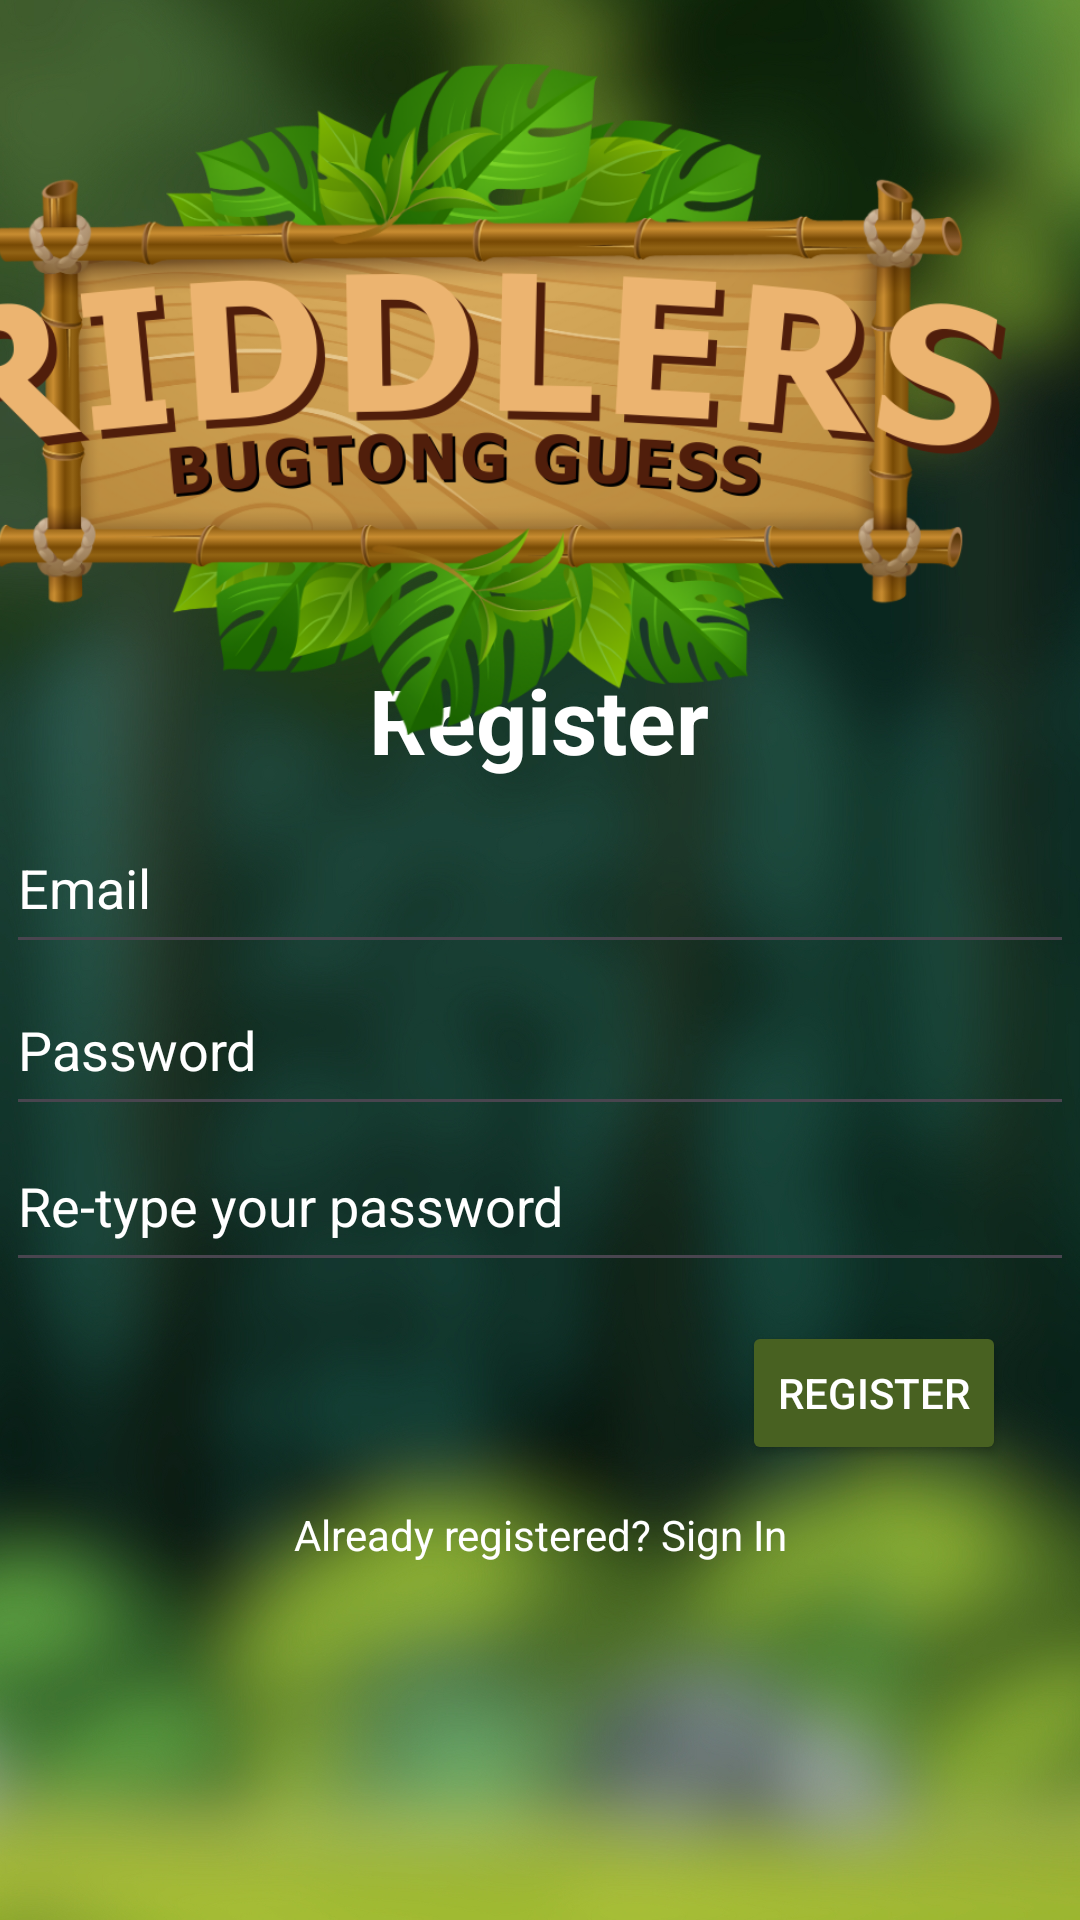

This screen was rendered from an Android layout file. Write that file and the resources it references.
<!-- AndroidManifest.xml: application theme Theme.Riddlers -->
<!-- res/layout/activity_registration_ui.xml -->
<?xml version="1.0" encoding="utf-8"?>
<androidx.constraintlayout.widget.ConstraintLayout xmlns:android="http://schemas.android.com/apk/res/android"
    xmlns:app="http://schemas.android.com/apk/res-auto"
    xmlns:tools="http://schemas.android.com/tools"
    android:id="@+id/main"
    android:layout_width="match_parent"
    android:layout_height="match_parent"
    android:background="@drawable/bgdefault"
    tools:context=".registrationUI">


    <EditText
        android:id="@+id/etEmail"
        android:layout_width="356dp"
        android:layout_height="54dp"
        android:ems="10"
        android:hint="@string/Email"
        android:inputType="textEmailAddress"
        android:textColorHint="@color/white"
        app:layout_constraintBottom_toBottomOf="parent"
        app:layout_constraintEnd_toEndOf="parent"
        app:layout_constraintHorizontal_bias="0.49"
        app:layout_constraintStart_toStartOf="parent"
        app:layout_constraintTop_toTopOf="parent"
        app:layout_constraintVertical_bias="0.456" />

    <EditText
        android:id="@+id/etPassword"
        android:layout_width="356dp"
        android:layout_height="54dp"
        android:ems="10"
        android:inputType="textPassword"
        android:hint="@string/Password"
        android:textColorHint="@color/white"
        app:layout_constraintEnd_toEndOf="parent"
        app:layout_constraintHorizontal_bias="0.497"
        app:layout_constraintStart_toStartOf="parent"
        app:layout_constraintTop_toBottomOf="@+id/etEmail" />

    <EditText
        android:id="@+id/etRetypePassword"
        android:layout_width="356dp"
        android:layout_height="54dp"
        android:layout_marginTop="52dp"
        android:ems="10"
        android:hint="@string/retypePass"
        android:inputType="textPassword"
        android:textColorHint="@color/white"
        app:layout_constraintEnd_toEndOf="parent"
        app:layout_constraintHorizontal_bias="0.49"
        app:layout_constraintStart_toStartOf="parent"
        app:layout_constraintTop_toBottomOf="@+id/etEmail" />

    <TextView
        android:id="@+id/tvLogin"
        android:layout_width="wrap_content"
        android:layout_height="wrap_content"
        android:text="@string/Registration"
        android:textColor="@color/white"
        android:textSize="30sp"
        android:textStyle="bold"
        app:layout_constraintBottom_toTopOf="@+id/etEmail"
        app:layout_constraintEnd_toEndOf="parent"
        app:layout_constraintHorizontal_bias="0.498"
        app:layout_constraintStart_toStartOf="parent"
        app:layout_constraintTop_toTopOf="parent"
        app:layout_constraintVertical_bias="0.967" />

    <Button
        android:id="@+id/btnRegister_button"
        android:layout_width="wrap_content"
        android:layout_height="wrap_content"
        android:backgroundTint="#486121"
        android:text="@string/Registration"
        android:textColor="@color/white"
        app:layout_constraintBottom_toBottomOf="parent"
        app:layout_constraintEnd_toEndOf="parent"
        app:layout_constraintHorizontal_bias="0.909"
        app:layout_constraintStart_toStartOf="parent"
        app:layout_constraintTop_toBottomOf="@+id/etPassword"
        app:layout_constraintVertical_bias="0.3" />

    <ImageView
        android:id="@+id/imageView"
        android:layout_width="411dp"
        android:layout_height="265dp"
        app:layout_constraintBottom_toBottomOf="parent"
        app:layout_constraintEnd_toEndOf="parent"
        app:layout_constraintTop_toTopOf="parent"
        app:layout_constraintVertical_bias="0.002"
        app:srcCompat="@drawable/logo" />

    <TextView
        android:id="@+id/tvSignIn"
        android:layout_width="wrap_content"
        android:layout_height="wrap_content"
        android:text="Already registered? Sign In"
        android:textColor="@color/white"
        app:layout_constraintBottom_toBottomOf="parent"
        app:layout_constraintEnd_toEndOf="parent"
        app:layout_constraintStart_toStartOf="parent"
        app:layout_constraintTop_toBottomOf="@+id/etRetypePassword"
        app:layout_constraintVertical_bias="0.386" />

</androidx.constraintlayout.widget.ConstraintLayout>
<!-- resources referenced by this layout -->
<resources>
  <!-- drawable bgdefault: jpg bitmap (drawable, 572438 bytes) -->
  <!-- drawable logo: png bitmap (drawable, 377242 bytes) -->
  <string name="Email">Email</string>
  <string name="Password">Password</string>
  <string name="Registration">Register</string>
  <string name="retypePass">Re-type your password</string>
  <style name="Theme.Riddlers" parent="Base.Theme.Riddlers" />
  <style name="Base.Theme.Riddlers" parent="Theme.Material3.DayNight.NoActionBar">
          
          
      </style>
  <!-- not gathered from this repository: default colours our renderer supplied (Android Studio template values) -->
  <color name="white">#FFFFFFFF</color>
</resources>
